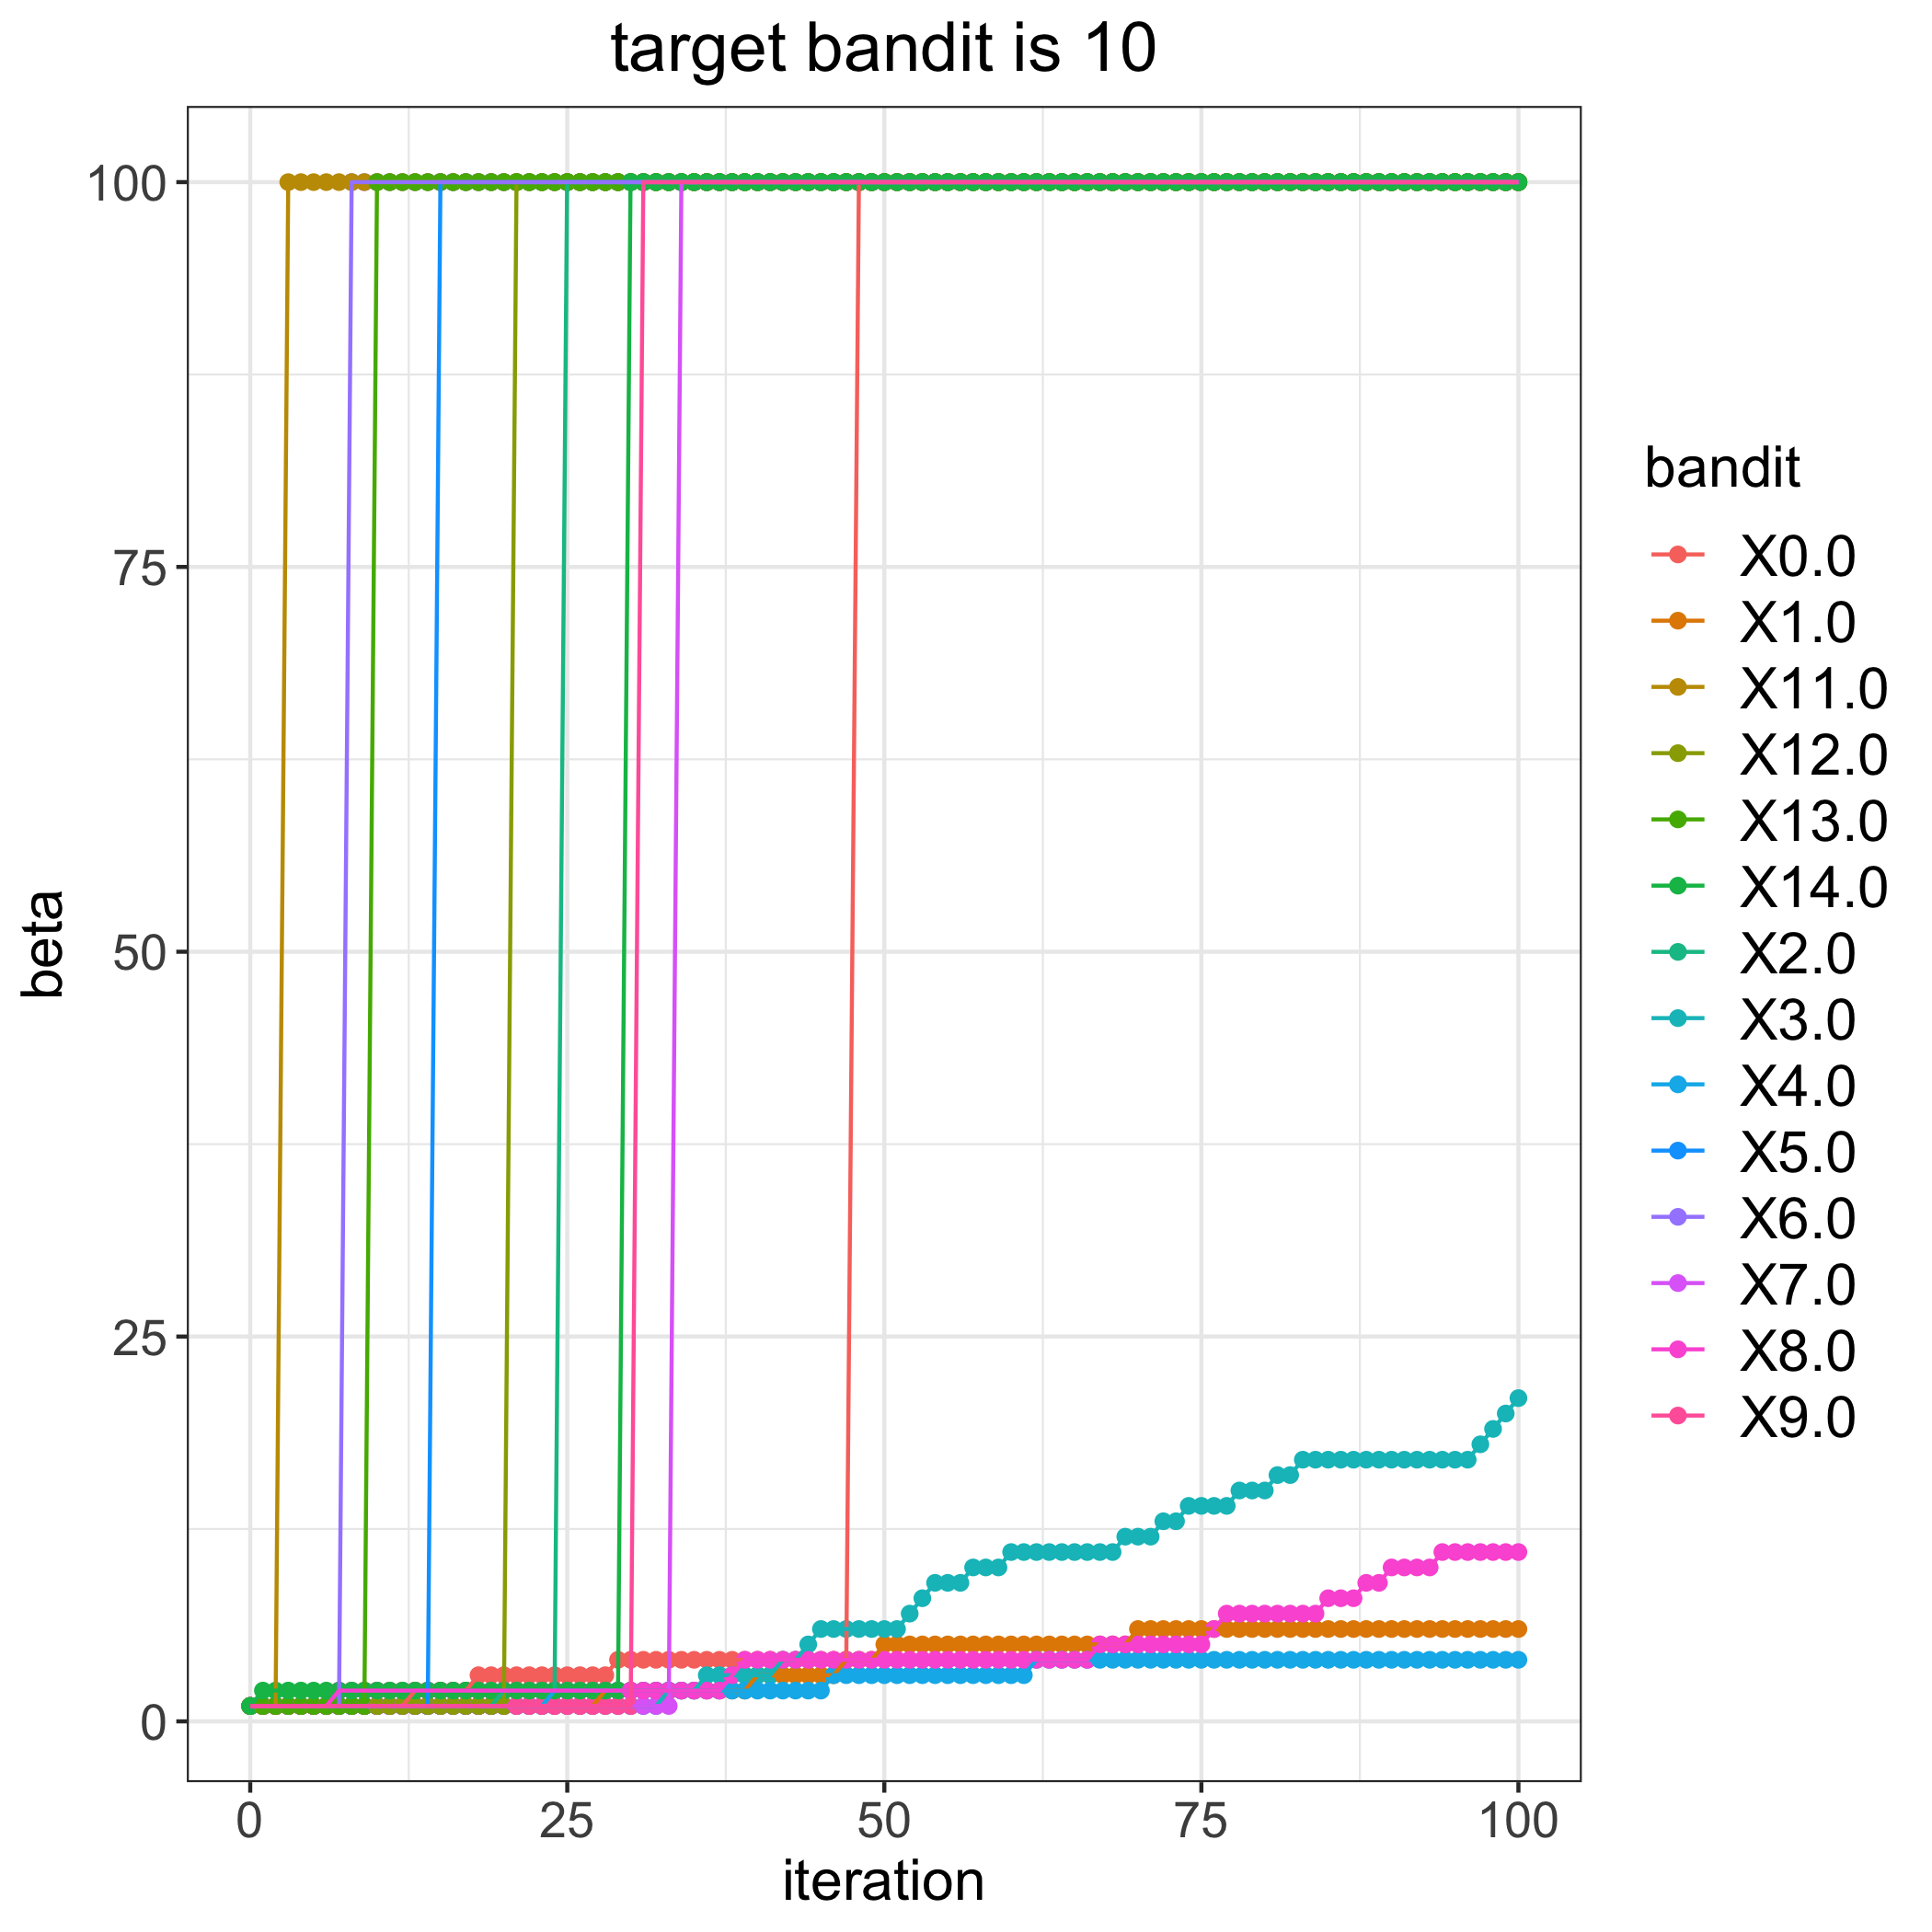

Source data for this figure (header and first rows):
, 0.0, 1.0, 2.0, 3.0, 4.0, 5.0, 6.0, 7.0, 8.0, 9.0, 11.0, 12.0, 13.0, 14.0
0, 1, 1, 1, 1, 1, 1, 1, 1, 1, 1, 1, 1, 1, 1
1, 1, 1, 1, 1, 1, 1, 1, 1, 1, 1, 1, 1, 1, 2
2, 1, 1, 1, 1, 1, 1, 1, 1, 1, 1, 1, 1, 1, 2
3, 1, 1, 1, 1, 1, 1, 1, 1, 1, 1, 100, 1, 1, 2
4, 1, 1, 1, 1, 1, 1, 1, 1, 1, 1, 100, 1, 1, 2
5, 1, 1, 1, 1, 1, 1, 1, 1, 1, 1, 100, 1, 1, 2
6, 1, 1, 1, 1, 1, 1, 1, 1, 1, 1, 100, 1, 1, 2
7, 1, 1, 1, 1, 1, 1, 1, 1, 2, 1, 100, 1, 1, 2
8, 1, 1, 1, 1, 1, 1, 100, 1, 2, 1, 100, 1, 1, 2
9, 1, 1, 1, 1, 1, 1, 100, 1, 2, 1, 100, 1, 1, 2
10, 1, 1, 1, 1, 1, 1, 100, 1, 2, 1, 100, 1, 100, 2
11, 1, 1, 1, 1, 1, 1, 100, 1, 2, 1, 100, 1, 100, 2
12, 1, 1, 1, 1, 1, 1, 100, 1, 2, 1, 100, 1, 100, 2
13, 2, 1, 1, 1, 1, 1, 100, 1, 2, 1, 100, 1, 100, 2
14, 2, 1, 1, 1, 1, 1, 100, 1, 2, 1, 100, 1, 100, 2
15, 2, 1, 1, 1, 1, 100, 100, 1, 2, 1, 100, 1, 100, 2
16, 2, 1, 1, 1, 1, 100, 100, 1, 2, 1, 100, 1, 100, 2
17, 2, 1, 1, 1, 1, 100, 100, 1, 2, 1, 100, 1, 100, 2
18, 3, 1, 1, 1, 1, 100, 100, 1, 2, 1, 100, 1, 100, 2
19, 3, 1, 1, 1, 1, 100, 100, 1, 2, 1, 100, 1, 100, 2
20, 3, 1, 2, 1, 1, 100, 100, 1, 2, 1, 100, 1, 100, 2
21, 3, 1, 2, 1, 1, 100, 100, 1, 2, 1, 100, 100, 100, 2
22, 3, 1, 2, 1, 1, 100, 100, 1, 2, 1, 100, 100, 100, 2
23, 3, 1, 2, 1, 1, 100, 100, 1, 2, 1, 100, 100, 100, 2
24, 3, 1, 2, 1, 2, 100, 100, 1, 2, 1, 100, 100, 100, 2
25, 3, 1, 100, 1, 2, 100, 100, 1, 2, 1, 100, 100, 100, 2
26, 3, 1, 100, 1, 2, 100, 100, 1, 2, 1, 100, 100, 100, 2
27, 3, 1, 100, 1, 2, 100, 100, 1, 2, 1, 100, 100, 100, 2
28, 3, 2, 100, 1, 2, 100, 100, 1, 2, 1, 100, 100, 100, 2
29, 4, 2, 100, 1, 2, 100, 100, 1, 2, 1, 100, 100, 100, 2
30, 4, 2, 100, 1, 2, 100, 100, 1, 2, 1, 100, 100, 100, 100
31, 4, 2, 100, 1, 2, 100, 100, 1, 2, 100, 100, 100, 100, 100
32, 4, 2, 100, 1, 2, 100, 100, 1, 2, 100, 100, 100, 100, 100
33, 4, 2, 100, 2, 2, 100, 100, 1, 2, 100, 100, 100, 100, 100
34, 4, 2, 100, 2, 2, 100, 100, 100, 2, 100, 100, 100, 100, 100
35, 4, 2, 100, 2, 2, 100, 100, 100, 2, 100, 100, 100, 100, 100
36, 4, 2, 100, 3, 2, 100, 100, 100, 2, 100, 100, 100, 100, 100
37, 4, 2, 100, 3, 2, 100, 100, 100, 2, 100, 100, 100, 100, 100
38, 4, 2, 100, 3, 2, 100, 100, 100, 3, 100, 100, 100, 100, 100
39, 4, 2, 100, 3, 2, 100, 100, 100, 4, 100, 100, 100, 100, 100
40, 4, 3, 100, 3, 2, 100, 100, 100, 4, 100, 100, 100, 100, 100
41, 4, 3, 100, 3, 2, 100, 100, 100, 4, 100, 100, 100, 100, 100
42, 4, 3, 100, 4, 2, 100, 100, 100, 4, 100, 100, 100, 100, 100
43, 4, 3, 100, 4, 2, 100, 100, 100, 4, 100, 100, 100, 100, 100
44, 4, 3, 100, 5, 2, 100, 100, 100, 4, 100, 100, 100, 100, 100
45, 4, 3, 100, 6, 2, 100, 100, 100, 4, 100, 100, 100, 100, 100
46, 4, 3, 100, 6, 3, 100, 100, 100, 4, 100, 100, 100, 100, 100
47, 4, 4, 100, 6, 3, 100, 100, 100, 4, 100, 100, 100, 100, 100
48, 100, 4, 100, 6, 3, 100, 100, 100, 4, 100, 100, 100, 100, 100
49, 100, 4, 100, 6, 3, 100, 100, 100, 4, 100, 100, 100, 100, 100
50, 100, 5, 100, 6, 3, 100, 100, 100, 4, 100, 100, 100, 100, 100
51, 100, 5, 100, 6, 3, 100, 100, 100, 4, 100, 100, 100, 100, 100
52, 100, 5, 100, 7, 3, 100, 100, 100, 4, 100, 100, 100, 100, 100
53, 100, 5, 100, 8, 3, 100, 100, 100, 4, 100, 100, 100, 100, 100
54, 100, 5, 100, 9, 3, 100, 100, 100, 4, 100, 100, 100, 100, 100
55, 100, 5, 100, 9, 3, 100, 100, 100, 4, 100, 100, 100, 100, 100
56, 100, 5, 100, 9, 3, 100, 100, 100, 4, 100, 100, 100, 100, 100
57, 100, 5, 100, 10, 3, 100, 100, 100, 4, 100, 100, 100, 100, 100
58, 100, 5, 100, 10, 3, 100, 100, 100, 4, 100, 100, 100, 100, 100
59, 100, 5, 100, 10, 3, 100, 100, 100, 4, 100, 100, 100, 100, 100
... 41 more rows
